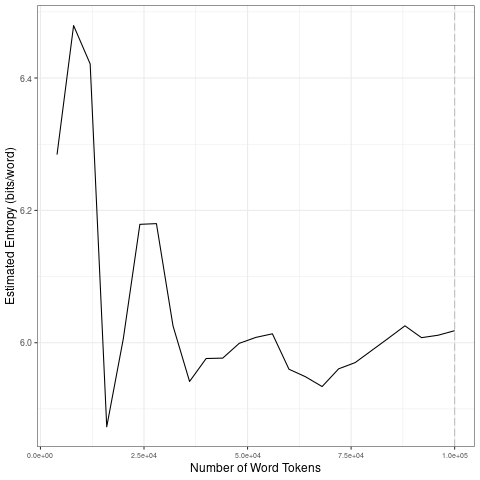

Values plotted in this chart, from the file beside it:
file, entropy.Corpus.Size, entropy.Entropy, sd.Corpus.Size, sd.SD
data/2021_by_es/2021-11-26_tokens_1-gram…, 4000, 6.284, 20000, 0.2636
data/2021_by_es/2021-11-26_tokens_1-gram…, 8000, 6.479, 40000, 0.1127
data/2021_by_es/2021-11-26_tokens_1-gram…, 12000, 6.421, 60000, 0.02251
data/2021_by_es/2021-11-26_tokens_1-gram…, 16000, 5.873, 80000, 0.0208
data/2021_by_es/2021-11-26_tokens_1-gram…, 20000, 6.006, 1e+05, 0.007914
data/2021_by_es/2021-11-26_tokens_1-gram…, 24000, 6.179, 20000, 0.2636
data/2021_by_es/2021-11-26_tokens_1-gram…, 28000, 6.18, 40000, 0.1127
data/2021_by_es/2021-11-26_tokens_1-gram…, 32000, 6.026, 60000, 0.02251
data/2021_by_es/2021-11-26_tokens_1-gram…, 36000, 5.941, 80000, 0.0208
data/2021_by_es/2021-11-26_tokens_1-gram…, 40000, 5.976, 1e+05, 0.007914
data/2021_by_es/2021-11-26_tokens_1-gram…, 44000, 5.977, 20000, 0.2636
data/2021_by_es/2021-11-26_tokens_1-gram…, 48000, 5.999, 40000, 0.1127
data/2021_by_es/2021-11-26_tokens_1-gram…, 52000, 6.008, 60000, 0.02251
data/2021_by_es/2021-11-26_tokens_1-gram…, 56000, 6.013, 80000, 0.0208
data/2021_by_es/2021-11-26_tokens_1-gram…, 60000, 5.96, 1e+05, 0.007914
data/2021_by_es/2021-11-26_tokens_1-gram…, 64000, 5.949, 20000, 0.2636
data/2021_by_es/2021-11-26_tokens_1-gram…, 68000, 5.934, 40000, 0.1127
data/2021_by_es/2021-11-26_tokens_1-gram…, 72000, 5.961, 60000, 0.02251
data/2021_by_es/2021-11-26_tokens_1-gram…, 76000, 5.97, 80000, 0.0208
data/2021_by_es/2021-11-26_tokens_1-gram…, 80000, 5.988, 1e+05, 0.007914
data/2021_by_es/2021-11-26_tokens_1-gram…, 84000, 6.007, 20000, 0.2636
data/2021_by_es/2021-11-26_tokens_1-gram…, 88000, 6.026, 40000, 0.1127
data/2021_by_es/2021-11-26_tokens_1-gram…, 92000, 6.008, 60000, 0.02251
data/2021_by_es/2021-11-26_tokens_1-gram…, 96000, 6.011, 80000, 0.0208
data/2021_by_es/2021-11-26_tokens_1-gram…, 1e+05, 6.018, 1e+05, 0.007914
